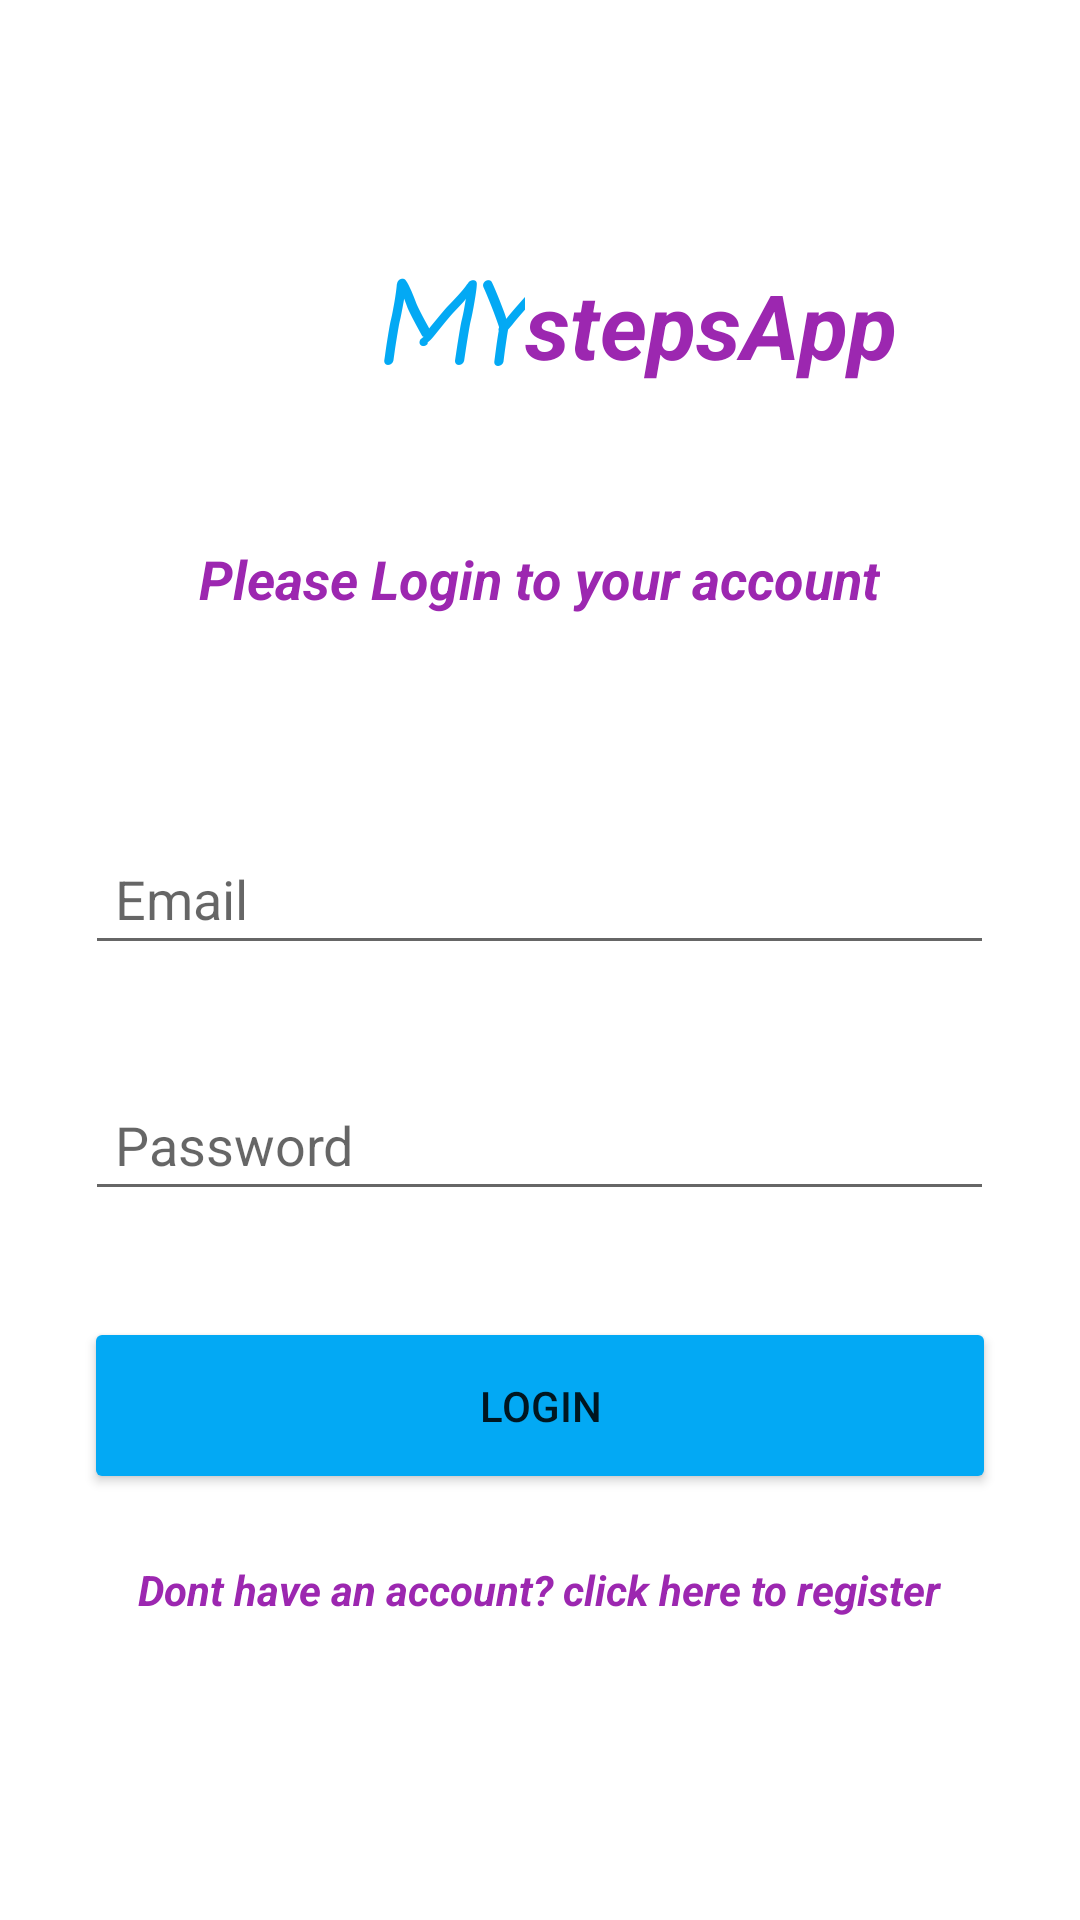

The Android layout XML behind this screen, and the referenced resources:
<!-- AndroidManifest.xml: application theme Theme.MyStepsApp -->
<!-- res/layout/activity_login.xml -->
<?xml version="1.0" encoding="utf-8"?>
<androidx.constraintlayout.widget.ConstraintLayout xmlns:android="http://schemas.android.com/apk/res/android"
    xmlns:app="http://schemas.android.com/apk/res-auto"
    xmlns:tools="http://schemas.android.com/tools"
    android:layout_width="match_parent"
    android:layout_height="match_parent"
    tools:context=".Login">

    <TextView
        android:id="@+id/textView2"
        android:layout_width="wrap_content"
        android:layout_height="wrap_content"
        android:layout_marginTop="163dp"
        android:text="Please Login to your account"
        android:textSize="18sp"
        app:layout_constraintBottom_toBottomOf="parent"
        app:layout_constraintEnd_toEndOf="parent"
        app:layout_constraintHorizontal_bias="0.498"
        app:layout_constraintStart_toStartOf="parent"
        app:layout_constraintTop_toTopOf="parent"
        app:layout_constraintVertical_bias="0.039"
        android:textColor="#9C27B0"
        android:textStyle="bold|italic"/>

    <EditText
        android:id="@+id/Email"
        android:layout_width="303dp"
        android:layout_height="41dp"
        android:layout_marginBottom="16dp"
        android:ems="10"
        android:hint="Email"
        android:inputType="textPersonName"
        android:padding="10dp"
        app:layout_constraintBottom_toBottomOf="parent"
        app:layout_constraintEnd_toEndOf="parent"
        app:layout_constraintHorizontal_bias="0.495"
        app:layout_constraintStart_toStartOf="parent"
        app:layout_constraintTop_toBottomOf="@+id/textView2"
        app:layout_constraintVertical_bias="0.2"
       />

    <EditText
        android:id="@+id/password"
        android:layout_width="303dp"
        android:layout_height="41dp"
        android:ems="10"
        android:hint="Password"
        android:inputType="textPassword"
        android:padding="10dp"
        app:layout_constraintBottom_toBottomOf="parent"
        app:layout_constraintEnd_toEndOf="parent"
        app:layout_constraintHorizontal_bias="0.497"
        app:layout_constraintStart_toStartOf="parent"
        app:layout_constraintTop_toBottomOf="@+id/Email"
        app:layout_constraintVertical_bias="0.148" />

    <Button
        android:id="@+id/Loginbtn"
        android:layout_width="304dp"
        android:layout_height="59dp"
        android:text="Login"
        app:backgroundTint="#03A9F4"
        app:layout_constraintBottom_toBottomOf="parent"
        app:layout_constraintEnd_toEndOf="parent"
        app:layout_constraintStart_toStartOf="parent"
        app:layout_constraintTop_toBottomOf="@+id/password"
        app:layout_constraintVertical_bias="0.19999999" />

    <TextView
        android:id="@+id/Registerpagebtn"
        android:layout_width="wrap_content"
        android:layout_height="wrap_content"
        android:text="Dont have an account? click here to register"
        app:layout_constraintBottom_toBottomOf="parent"
        app:layout_constraintEnd_toEndOf="parent"
        app:layout_constraintHorizontal_bias="0.498"
        app:layout_constraintStart_toStartOf="parent"
        app:layout_constraintTop_toBottomOf="@+id/Loginbtn"
        app:layout_constraintVertical_bias="0.182"
        android:textColor="#9C27B0"
        android:textStyle="bold|italic"/>

    <TextView
        android:id="@+id/textView7"
        android:layout_width="wrap_content"
        android:layout_height="wrap_content"
        android:layout_marginStart="124dp"
        android:layout_marginLeft="124dp"
        android:layout_marginTop="84dp"
        android:fontFamily="casual"
        android:text="MY"
        android:textColor="#03A9F4"
        android:textSize="36sp"
        android:textStyle="bold|italic"
        app:layout_constraintStart_toStartOf="parent"
        app:layout_constraintTop_toTopOf="parent" />

    <TextView
        android:id="@+id/textView8"
        android:layout_width="wrap_content"
        android:layout_height="wrap_content"
        android:layout_marginTop="88dp"
        android:text="stepsApp"
        android:textColor="#9C27B0"
        android:textSize="30sp"
        android:textStyle="bold|italic"
        app:layout_constraintEnd_toEndOf="parent"
        app:layout_constraintHorizontal_bias="0.0"
        app:layout_constraintStart_toEndOf="@+id/textView7"
        app:layout_constraintTop_toTopOf="parent" />

</androidx.constraintlayout.widget.ConstraintLayout>
<!-- resources referenced by this layout -->
<resources>
  <style name="Theme.MyStepsApp" parent="Theme.MaterialComponents.DayNight.DarkActionBar">
          
          <item name="colorPrimary">@color/purple_500</item>
          <item name="colorPrimaryVariant">@color/purple_700</item>
          <item name="colorOnPrimary">@color/white</item>
          
          <item name="colorSecondary">@color/teal_200</item>
          <item name="colorSecondaryVariant">@color/teal_700</item>
          <item name="colorOnSecondary">@color/black</item>
          
          <item name="android:statusBarColor" tools:targetApi="l">?attr/colorPrimaryVariant</item>
          
      </style>
  <!-- not gathered from this repository: default colours our renderer supplied (Android Studio template values) -->
  <color name="purple_500">#FF6200EE</color>
  <color name="purple_700">#FF3700B3</color>
  <color name="teal_200">#FF03DAC5</color>
  <color name="teal_700">#FF018786</color>
  <color name="black">#FF000000</color>
  <color name="white">#FFFFFFFF</color>
</resources>
